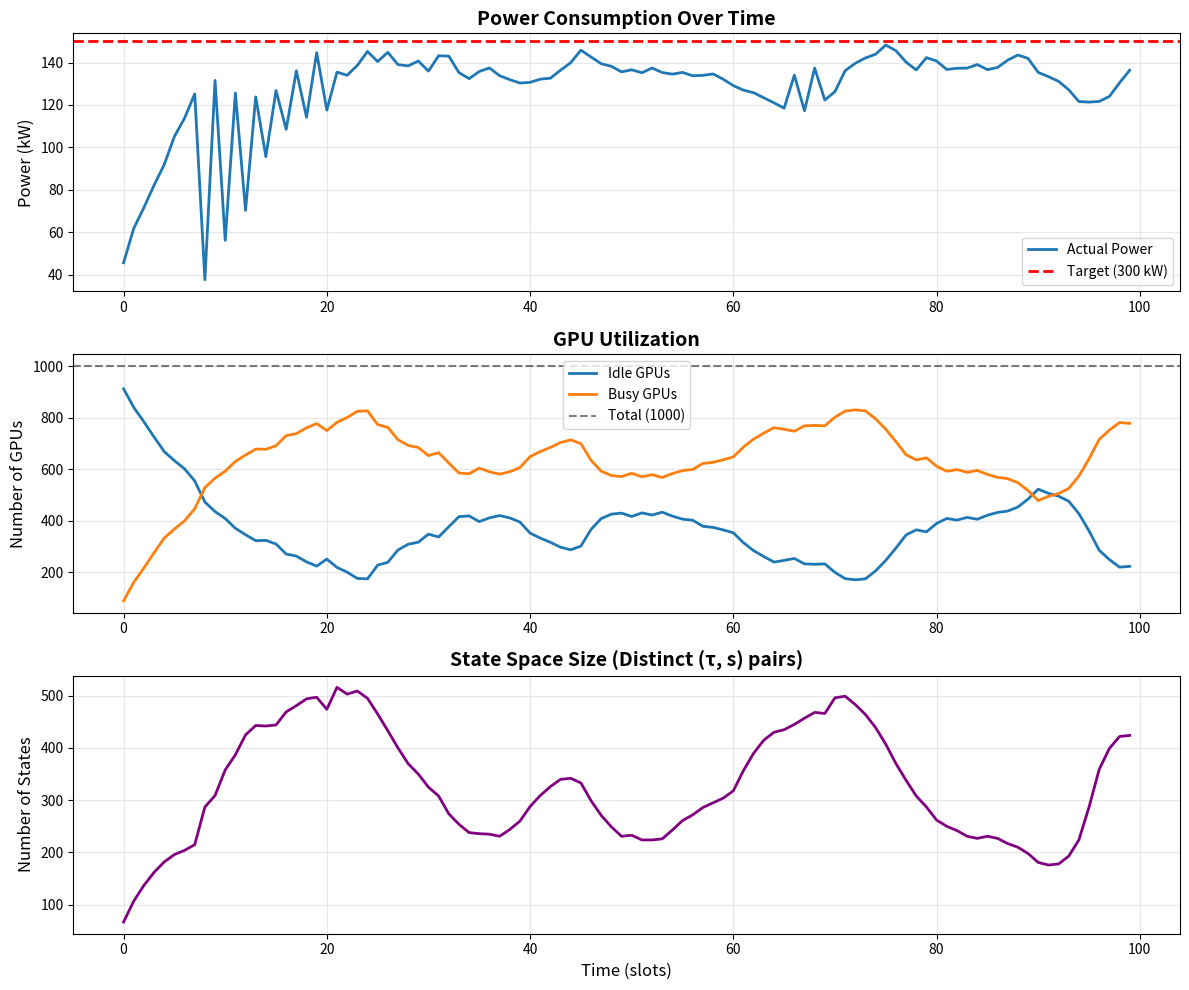

This chart was generated by the following Python code: (Note: this script raises an exception after producing the figure.)
"""
SIMPLE GPU POPULATION MODEL - Teaching Implementation
======================================================

What this does:
- Models a datacenter with 1000 GPUs (all same memory class)
- Jobs arrive following a Poisson process
- Jobs have geometric slack distribution
- GPUs can run at 5 frequencies: 0%, 25%, 50%, 75%, 100%
- Goal: Keep power flat at 300 kW

Author: Teaching example for Laura
Date: March 2026
"""

import numpy as np
from collections import defaultdict
import matplotlib.pyplot as plt


# ============================================================================
# STEP 1: DEFINE THE SYSTEM PARAMETERS
# ============================================================================

class GPUSystemParameters:
    """
    All the constants that define our datacenter.
    Think of this as the "configuration file" for the simulation.
    """
    
    def __init__(self):
        # --- GPU Fleet ---
        self.N_gpus = 1000  # Total number of GPUs
        
        # --- Frequency Levels ---
        # We have 5 frequency options: idle, 25%, 50%, 75%, 100%
        self.frequencies = {
            0: {'rate': 0.00, 'power': 50},   # Idle (leakage power only)
            1: {'rate': 0.25, 'power': 150},  # 25% speed
            2: {'rate': 0.50, 'power': 200},  # 50% speed  
            3: {'rate': 0.75, 'power': 250},  # 75% speed
            4: {'rate': 1.00, 'power': 300},  # 100% speed (max)
        }
        self.K = len(self.frequencies)  # Number of frequency levels
        
        # --- Job Arrival Process ---
        self.lambda_arrival = 80.0  # Average jobs per time slot (Poisson rate)
        
        # --- Job Characteristics ---
        # Residual time: geometric distribution
        self.tau_r_mean = 10.0  # Average work time (slots at 100% speed)
        self.tau_r_p = 1.0 / self.tau_r_mean  # Geometric parameter
        
        # Slack: geometric distribution  
        self.tau_s_mean = 5.0  # Average slack time (slots)
        self.tau_s_p = 1.0 / self.tau_s_mean  # Geometric parameter
        
        # --- Time Grid ---
        # For simplicity, we quantize time in slots of 1 second
        self.dt = 1.0  # Time slot duration (seconds)
        self.T_sim = 100  # Number of time slots to simulate
        
        # --- Power Target ---
        self.P_target = 150_000  # Target power (300 kW in Watts)
        
        # --- State Space Discretization ---
        # To keep things finite, we cap tau and s at some maximum
        self.tau_max = 50  # Max residual time we track
        self.s_max = 20    # Max slack we track
        
    def get_rate(self, k):
        """Get processing rate for frequency level k"""
        return self.frequencies[k]['rate']
    
    def get_power(self, k):
        """Get power consumption for frequency level k"""
        return self.frequencies[k]['power']


# ============================================================================
# STEP 2: DEFINE THE STATE SPACE
# ============================================================================

class PopulationState:
    """
    Tracks the population of GPUs in each state (tau, s).
    
    Key data structure:
        n[tau, s] = number of GPUs in state (tau, s)
        n_idle = number of idle GPUs
    """
    
    def __init__(self, params):
        self.params = params
        
        # Population counts: n[tau, s] = number of GPUs in that state
        # We use a defaultdict so missing states automatically = 0
        self.n = defaultdict(float)
        
        # Initially, all GPUs are idle
        self.n_idle = float(params.N_gpus)


        #adding my waiting queue 
        self.waiting = defaultdict(float)
        
    def get_count(self, tau, s):
        return self.n.get((tau, s), 0.0)
    
    def set_count(self, tau, s, count):
        if count > 0:
            self.n[(tau, s)] = count
        else:
            # Remove zero entries to keep dict small
            self.n.pop((tau, s), None)
    
    def get_all_states(self):
        return list(self.n.keys())
    
    def total_busy_gpus(self):
        return sum(self.n.values())
    
    def total_gpus(self):
        return self.n_idle + self.total_busy_gpus()
    
    def get_waiting_count(self,tau,s):
        return self.waiting.get((tau,s),0.0)
    


# ============================================================================
# STEP 3: JOB ARRIVALS
# ============================================================================

class JobArrivalProcess:
    """
    Generates new jobs according to a Poisson process.
    Each job gets random (tau_r, tau_s) from geometric distributions.
    """
    
    def __init__(self, params):
        self.params = params
        self.rng = np.random.default_rng(seed=42)  # For reproducibility
        
    def generate_arrivals(self):
        """
        Generate arrivals for one time slot.
        
        Returns:
            arrivals: dict mapping (tau, s) -> number of arrivals
        """
        # Number of arrivals this slot (Poisson)
        n_arrivals = self.rng.poisson(self.params.lambda_arrival)
        
        arrivals = defaultdict(int)
        
        for _ in range(n_arrivals):
            # Draw tau_r from geometric distribution
            # numpy's geometric is 1-indexed, so subtract 1 for 0-indexing
            tau_r = self.rng.geometric(self.params.tau_r_p)
            tau_r = min(tau_r, self.params.tau_max)  # Cap at max
            
            # Draw tau_s from geometric distribution
            tau_s = self.rng.geometric(self.params.tau_s_p)
            tau_s = min(tau_s, self.params.s_max)  # Cap at max
            
            # Record arrival
            arrivals[(tau_r, tau_s)] += 1
            
        return arrivals


# ============================================================================
# STEP 4: CONTROL POLICY (FREQUENCY ASSIGNMENT)
# ============================================================================

class ControlPolicy:
    """
    Decides what fraction of GPUs in each state should run at each frequency.
    
    This is the "brain" of the system - the scheduler.
    """
    
    def __init__(self, params):
        self.params = params
        
    def compute_control(self, state, current_power):
        """
        Compute control u[tau, s, k] for all states.
        
        Args:
            state: PopulationState object
            current_power: current total power consumption (Watts)
            
        Returns:
            u: dict mapping (tau, s, k) -> fraction at frequency k
        """
        u = {}
        
        # --- SIMPLE POLICY: Throttle based on slack ---
        # 
        # Rule:
        #   - If s == 0 (no slack): MUST run at 100% (k=4)
        #   - If s > 0 (has slack): Choose frequency to flatten power
        #
        # For now, let's use a SUPER SIMPLE heuristic:
        #   - High slack (s >= 10): run at 25% (k=1)
        #   - Medium slack (5 <= s < 10): run at 50% (k=2)
        #   - Low slack (1 <= s < 5): run at 75% (k=3)
        #   - No slack (s == 0): run at 100% (k=4)
        
        for (tau, s) in state.get_all_states():
            if tau <= 0:
                # Job is done, shouldn't be here
                continue
                
            if s == 0:
                # No slack - MUST run at full speed
                u[(tau, s, 4)] = 1.0
                for k in range(4):
                    u[(tau, s, k)] = 0.0
                    
            elif s >= 10:
                # Lots of slack - throttle heavily
                u[(tau, s, 1)] = 1.0  # 100% at 25% speed
                for k in [0, 2, 3, 4]:
                    u[(tau, s, k)] = 0.0
                    
            elif s >= 5:
                # Medium slack - moderate throttling
                u[(tau, s, 2)] = 1.0  # 100% at 50% speed
                for k in [0, 1, 3, 4]:
                    u[(tau, s, k)] = 0.0
                    
            else:  # 1 <= s < 5
                # Low slack - light throttling
                u[(tau, s, 3)] = 1.0  # 100% at 75% speed
                for k in [0, 1, 2, 4]:
                    u[(tau, s, k)] = 0.0
        
        return u


    def compute_control_power(self, state, current_power):
        u = {}
        
        # Power-aware throttling
        power_gap = (current_power - self.params.P_target) / self.params.P_target
        
        for (tau, s) in state.get_all_states():
            if tau <= 0:
                continue
                
            if s == 0:
                u[(tau, s, 4)] = 1.0
                for k in range(4):
                    u[(tau, s, k)] = 0.0
            else:
                # Choose frequency based on power gap
                if power_gap > 0.2:  # Too much power
                    freq = 1  # Throttle to 25%
                elif power_gap > 0:
                    freq = 2  # Throttle to 50%
                elif power_gap > -0.2:
                    freq = 3  # 75%
                else:  # Too little power
                    freq = 4  # 100%
                
                u[(tau, s, freq)] = 1.0
                for k in range(5):
                    if k != freq:
                        u[(tau, s, k)] = 0.0
        
        return u
        


# ============================================================================
# STEP 5: STATE TRANSITIONS (POPULATION DYNAMICS)
# ============================================================================

class PopulationDynamics:
    """
    Evolves the population from time t to t+1.
    
    This implements Equation 10 from the technical note.
    NOW WITH WAITING QUEUE AND ADMISSION CONTROL!
    """
    
    def __init__(self, params):
        self.params = params
        
    def evolve(self, state, control, arrivals, current_power):
        """
        Evolve population one time step with waiting queue.
        
        Args:
            state: current PopulationState
            control: dict u[tau, s, k] from ControlPolicy
            arrivals: dict (tau, s) -> count from JobArrivalProcess
            current_power: current total power (Watts)
            
        Returns:
            new_state: PopulationState at t+1
        """
        new_state = PopulationState(self.params)
        
        # Copy waiting queue from previous state
        new_state.waiting = defaultdict(float, state.waiting)
        
        # === NEW ARRIVALS GO TO WAITING QUEUE ===
        for (tau, s), count in arrivals.items():
            new_state.waiting[(tau, s)] += count
        
        # === ADMISSION CONTROL: Assign from queue to GPUs ===
        # Compute power headroom
        power_headroom = self.params.P_target - current_power
        
        # How many GPUs can we assign?
        avg_power_per_job = 200  # Estimate (50% frequency)
        max_new_gpus = max(0, power_headroom / avg_power_per_job)
        max_new_gpus = min(max_new_gpus, state.n_idle)
        
        # Sort waiting jobs by urgency (lowest urgency value = most urgent)
        # urgency = tau + s (total time to deadline)
        waiting_states = sorted(new_state.waiting.keys(), 
                               key=lambda ts: ts[0] + ts[1])  # Ascending order
        
        gpus_assigned = 0
        new_state.n_idle = state.n_idle
        
        for (tau, s) in waiting_states:
            if gpus_assigned >= max_new_gpus:
                break
            
            waiting_count = new_state.waiting[(tau, s)]
            if waiting_count <= 0:
                continue
            
            can_assign = min(waiting_count, max_new_gpus - gpus_assigned)
            
            # Move from waiting to active
            new_state.waiting[(tau, s)] -= can_assign
            if new_state.waiting[(tau, s)] <= 0:
                new_state.waiting.pop((tau, s), None)
            
            new_state.set_count(tau, s, 
                              new_state.get_count(tau, s) + can_assign)
            new_state.n_idle -= can_assign
            gpus_assigned += can_assign
        
        # === WAITING JOBS: Slack decreases (no work progress) ===
        waiting_next = defaultdict(float)
        
        for (tau, s), count in new_state.waiting.items():
            if count <= 0:
                continue
            
            # While waiting: tau unchanged, s decreases by 1
            s_next = s - 1
            
            if s_next < 0:
                # Deadline missed!
                print(f"  Warning: {count:.0f} jobs with state ({tau},{s}) missed deadline!")
            else:
                # Move to next waiting state
                waiting_next[(tau, s_next)] += count
        
        new_state.waiting = waiting_next
        
        # === ACTIVE JOBS: Normal state transitions ===
        for (tau, s) in state.get_all_states():
            n_current = state.get_count(tau, s)
            
            if n_current == 0:
                continue
            
            for k in range(self.params.K):
                u_k = control.get((tau, s, k), 0.0)
                
                if u_k == 0:
                    continue
                
                n_at_k = u_k * n_current
                r_k = self.params.get_rate(k)
                
                tau_next = tau - r_k
                s_next = s - (1 - r_k)
                
                if tau_next <= 0:
                    # Job finished!
                    new_state.n_idle += n_at_k
                else:
                    # Job continues
                    tau_next = round(tau_next * 4) / 4
                    s_next = round(s_next * 4) / 4
                    s_next = max(0, s_next)
                    
                    new_state.set_count(tau_next, s_next,
                                      new_state.get_count(tau_next, s_next) + n_at_k)
        
        return new_state



# ============================================================================
# STEP 6: POWER CALCULATION
# ============================================================================

class PowerCalculator:
    """
    Computes total power consumption given state and control.
    
    This implements Equation 16 from the technical note.
    """
    
    def __init__(self, params):
        self.params = params
        
    def compute_power(self, state, control):
        """
        Calculate total power consumption.
        
        P_total = P_idle * n_idle + ∑_{tau,s} ∑_k u[tau,s,k] * n[tau,s] * P_k
        
        Returns:
            power in Watts
        """
        # Idle GPU power
        P_idle = self.params.get_power(0)
        power_from_idle = P_idle * state.n_idle
        
        # Busy GPU power
        power_from_busy = 0.0
        
        for (tau, s) in state.get_all_states():
            n = state.get_count(tau, s)
            
            if n == 0:
                continue
            
            for k in range(self.params.K):
                u_k = control.get((tau, s, k), 0.0)
                
                if u_k == 0:
                    continue
                
                P_k = self.params.get_power(k)
                power_from_busy += u_k * n * P_k
        
        return power_from_idle + power_from_busy


# ============================================================================
# STEP 7: THE SIMULATOR (PUTS IT ALL TOGETHER)
# ============================================================================

class GPUSimulator:
    """
    Main simulation loop.
    Coordinates all the pieces: arrivals, control, dynamics, power.
    """
    
    def __init__(self, params):
        self.params = params
        
        # Initialize components
        self.arrivals = JobArrivalProcess(params)
        self.policy = ControlPolicy(params)
        self.dynamics = PopulationDynamics(params)
        self.power_calc = PowerCalculator(params)
        
        # Initial state
        self.state = PopulationState(params)
        
        # History (for plotting)
        self.history = {
            'time': [],
            'power': [],
            'n_idle': [],
            'n_busy': [],
            'queue_size': [],
        }
        
    def run(self):
        """Run the simulation for T time steps"""
        
        print("Starting simulation...")
        print(f"Target power: {self.params.P_target/1000:.1f} kW")
        print(f"Initial idle GPUs: {self.state.n_idle:.0f}")
        print()

        #initializing power consumption
        power_prev = self.params.get_power(0) * self.params.N_gpus
        
        for t in range(self.params.T_sim):
            # 1. Generate arrivals for this time slot
            arrivals_t = self.arrivals.generate_arrivals()
            
            # 2. Compute current power
            # (We need this before deciding control for next step)
            control_t = self.policy.compute_control_power(self.state, power_prev)

            #Evolve state
            self.state = self.dynamics.evolve(self.state, control_t,arrivals_t,power_prev)

            #new power
            power_t = self.power_calc.compute_power(self.state, control_t)
            power_prev = power_t  # Save for next iteration
            
           
           
            
            # 4. Record history
            self.history['time'].append(t)
            self.history['power'].append(power_t)
            self.history['n_idle'].append(self.state.n_idle)
            self.history['n_busy'].append(self.state.total_busy_gpus())
            self.history['queue_size'].append(len(self.state.get_all_states()))
            
            # 5. Print progress every 10 steps
            if t % 10 == 0:
                print(f"t={t:3d}: Power={power_t/1000:6.1f} kW, "
                      f"Idle={self.state.n_idle:5.0f}, "
                      f"Busy={self.state.total_busy_gpus():5.0f}, "
                      f"States={len(self.state.get_all_states())}")
        
        print()
        print("Simulation complete!")
        
    def plot_results(self):
        """Plot the simulation results"""
        
        fig, axes = plt.subplots(3, 1, figsize=(12, 10))
        
        # Plot 1: Power consumption
        ax = axes[0]
        ax.plot(self.history['time'], 
                [p/1000 for p in self.history['power']], 
                label='Actual Power', linewidth=2)
        ax.axhline(self.params.P_target/1000, 
                   color='r', linestyle='--', 
                   label='Target (300 kW)', linewidth=2)
        ax.set_ylabel('Power (kW)', fontsize=12)
        ax.set_title('Power Consumption Over Time', fontsize=14, fontweight='bold')
        ax.legend(fontsize=10)
        ax.grid(True, alpha=0.3)
        
        # Plot 2: GPU utilization
        ax = axes[1]
        ax.plot(self.history['time'], self.history['n_idle'], 
                label='Idle GPUs', linewidth=2)
        ax.plot(self.history['time'], self.history['n_busy'], 
                label='Busy GPUs', linewidth=2)
        ax.axhline(self.params.N_gpus, 
                   color='k', linestyle='--', alpha=0.5,
                   label=f'Total ({self.params.N_gpus})')
        ax.set_ylabel('Number of GPUs', fontsize=12)
        ax.set_title('GPU Utilization', fontsize=14, fontweight='bold')
        ax.legend(fontsize=10)
        ax.grid(True, alpha=0.3)
        
        # Plot 3: Number of distinct states
        ax = axes[2]
        ax.plot(self.history['time'], self.history['queue_size'], 
                linewidth=2, color='purple')
        ax.set_xlabel('Time (slots)', fontsize=12)
        ax.set_ylabel('Number of States', fontsize=12)
        ax.set_title('State Space Size (Distinct (τ, s) pairs)', 
                    fontsize=14, fontweight='bold')
        ax.grid(True, alpha=0.3)
        
        plt.tight_layout()
        plt.savefig(r'C:/Users/lauso/OneDrive/Desktop/Cornell/AI flexible demand response/New model images/simulation_results.png', dpi=150, bbox_inches='tight')
        print("Plot saved to simulation_results.png")
        
        return fig


# ============================================================================
# STEP 8: RUN IT!
# ============================================================================

if __name__ == "__main__":
    # Create parameters
    params = GPUSystemParameters()
    
    # Create and run simulator
    sim = GPUSimulator(params)
    sim.run()
    
    # Plot results
    sim.plot_results()
    
    # Print summary statistics
    print("\n" + "="*60)
    print("SUMMARY STATISTICS")
    print("="*60)
    
    avg_power = np.mean(sim.history['power'])
    std_power = np.std(sim.history['power'])
    max_power = np.max(sim.history['power'])
    min_power = np.min(sim.history['power'])
    
    print(f"Average power:  {avg_power/1000:.2f} kW")
    print(f"Std dev:        {std_power/1000:.2f} kW")
    print(f"Max power:      {max_power/1000:.2f} kW")
    print(f"Min power:      {min_power/1000:.2f} kW")
    print(f"Target:         {params.P_target/1000:.2f} kW")
    print(f"Deviation:      {abs(avg_power - params.P_target)/1000:.2f} kW")
    
    avg_util = np.mean(sim.history['n_busy']) / params.N_gpus * 100
    print(f"\nAverage GPU utilization: {avg_util:.1f}%")
    print(f"Average idle GPUs: {np.mean(sim.history['n_idle']):.0f}")
